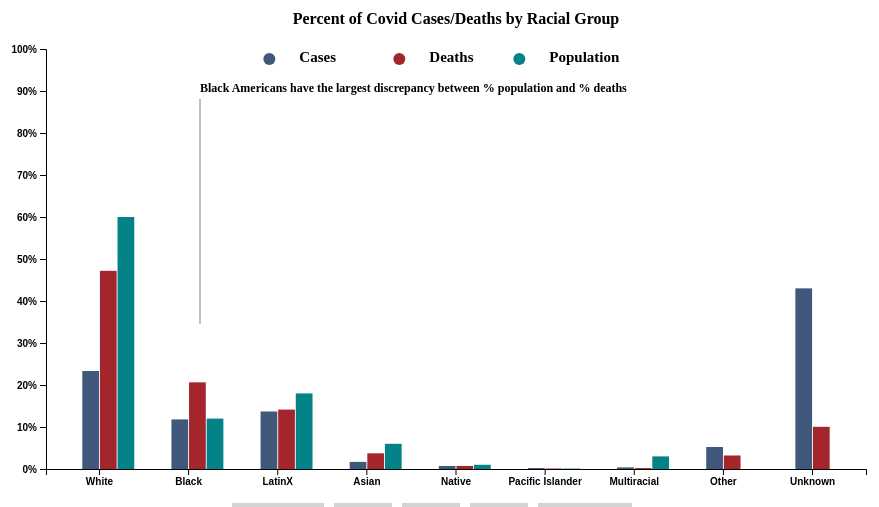
D3 v4 page, settled after 480 driven frames (8 s of simulated time); the page loaded 1 data file(s).


// ── page3.js

var margin = {top: 50, right: 70, bottom: 30, left: 70},
    width = 960 - margin.left - margin.right,
    height = 500 - margin.top - margin.bottom;

// append the svg obgect to the body of the page
// appends a 'group' element to 'svg'
// moves the 'group' element to the top left margin
var svg = d3.select("#dataviz_area").append("svg")
    .attr("width", width + margin.left + margin.right)
    .attr("height", height + margin.top + margin.bottom)
    .style("background-color", 'white')
    .append("g")
    .attr("transform",
          "translate(" + margin.left + "," + margin.top + ")");

// Get the data
d3.csv("perc_demog_20200726_clean.csv").get(function(data) {

  var all_states = d3.map(data, function(d){return(d.state)}).keys()
  var subgroups = data.columns.slice(1)
  var groups = d3.map(data, function(d){return(d.group)}).keys()

  var dropdownButton = d3.select("#selectButton")
  dropdownButton
    .selectAll('myOptions')
    .data(all_states)
    .enter()
    .append('option')
    .text(function (d) { return d; })
    .attr("value", function (d) { return d; })
    .property("selected", function(d){ return d === 'United States'; })


  var x = d3.scaleBand()
      .range([0, width])
      .padding(0.2)
      .domain(groups);

  var xAxis = svg.append("g")
      .attr("transform", "translate(0," + height + ")")
      .call(d3.axisBottom(x).tickSize(0));


  var y = d3.scaleLinear()
      .range([height, 0])
      .domain([0,1]);

  var yAxis = svg.append("g")
      .call(
        d3.axisLeft(y)
        .tickFormat(d3.format(".0%"))
      );


  // X axis
  x.domain(data.map(function(d) { return d.group; }))
  xAxis.transition().duration(1000).call(d3.axisBottom(x))

  // Add Y axis
  y.domain([0, 1]);
  yAxis.transition().duration(1000).call(d3.axisLeft(y).tickFormat(d3.format(".0%")));

  var xSubgroup = d3.scaleBand()
      .domain(subgroups)
      .range([0, x.bandwidth()])
      .padding([0.05])

  var color = d3.scaleOrdinal()
      .domain(subgroups)
      .range(['#038387','#40587C','#A4262C']) //green: #038387, blue: #40587C, red: #A4262C

  svg.append("text")
    .attr("x", (width / 2))
    .attr("y", 0 - (margin.top / 2))
    .attr("text-anchor", "middle")
    .style("font-size", "16px")
    .text("Percent of Covid Cases/Deaths by Racial Group");

  svg.append("circle").attr("cx",width/3+80).attr("cy",10).attr("r", 6).style("fill", "#A4262C")
  svg.append("circle").attr("cx",width/3+200).attr("cy",10).attr("r", 6).style("fill", "#038387")
  svg.append("circle").attr("cx",width/3-50).attr("cy",10).attr("r", 6).style("fill", "#40587C")
  svg.append("text").attr("x", width/3+110).attr("y", 10).text("Deaths").style("font-size", "15px").attr("alignment-baseline","middle")
  svg.append("text").attr("x", width/3+230).attr("y", 10).text("Population").style("font-size", "15px").attr("alignment-baseline","middle")
  svg.append("text").attr("x", width/3-20).attr("y", 10).text("Cases").style("font-size", "15px").attr("alignment-baseline","middle")

  var tooltip = d3.select("#dataviz_area")
    .append("div")
    .style("opacity", 0)
    .attr("class", "tooltip")
    .style("background-color", "#dedede")
    .style("border", "solid")
    .style("border-width", "1px")
    .style("border-radius", "5px")
    .style("padding", "10px")
    .style("position", "absolute")
    .style("display", "block")

  function update(selectedVar){
      d3.selectAll(".bar").remove();
      filtered_data = data.filter(function(d){return d.state==selectedVar})

      // Three function that change the tooltip when user hover / move / leave a cell
      var mouseover = function(d) {
        tooltip
            .html("Percent of Cases: "+d3.format(".2%")(d.cases)+"<br> Percent of Deaths: "+d3.format(".2%")(d.deaths)+"<br>Percent of Population: "+d3.format(".2%")(d.population))
            .style("opacity", 1)
            .style("color", "black")
      }
      var mousemove = function(d) {
        tooltip
          .style("left", event.pageX +20 + "px")
          .style("top", event.pageY +20  + "px")
      }
      var mouseleave = function(d) {
        tooltip
          .style("opacity", 0)
      }

      svg.append("g")
        .selectAll("g")
        // Enter in data = loop group per group
        .data(filtered_data)
        .enter()
        .append("g")
          .attr("transform", function(d) { return "translate(" + x(d.group) + ",0)"; })
        .on("mouseover", mouseover)
        .on("mousemove", mousemove)
        .on("mouseleave", mouseleave)
        .selectAll("rect")
        .data(function(d) { return subgroups.map(function(key) { return {key: key, value: d[key]}; }); })
        .enter().append("rect")
          .attr("class", "bar")
          .attr("x", function(d) { return xSubgroup(d.key); })
          .attr("y", function(d) {console.log((d.value)); console.log(y(d.value)); return y(d.value); })
          .attr("width", xSubgroup.bandwidth())
          .attr("height", function(d) { return height - y(d.value); })
          .attr("fill", function(d) { return color(d.key); });
  }
  update('United States')
  d3.select("#selectButton").on("change", function(d) {
    var selectedOption = d3.select(this).property("value")
    update(selectedOption)
  });
  svg.append("line")
    .attr("x1", width/5-10)
    .attr("x2", width/5-10)
    .attr("y1", height/1.5 - 5)
    .attr("y2", 50)
    .style("stroke", "gray")
  svg.append("text")
    .attr("x", width/5-10)
    .attr("y", 40)
    .text("Black Americans have the largest \n   discrepancy between % population and % deaths")
    .style("font-size", "12px")
    .attr("alignment-baseline","middle")
});


### data: perc_demog_20200726_clean.csv
state, group, cases, deaths, population
Alaska, White, 0.3209, 0.55, 0.6
Alabama, White, 0.3111, 0.5024, 0.66
Arkansas, White, 0.4955, 0.5786, 0.72
American Samoa, White, , , 
Arizona, White, 0.1589, 0.3731, 0.54
California, White, 0.1123, 0.294, 0.37
Colorado, White, 0.3011, 0.6207, 0.68
Connecticut, White, 0.3523, 0.7324, 0.66
District of Columbia, White, 0.2028, 0.1067, 0.37
Delaware, White, 0.3332, 0.6183, 0.62
Florida, White, 0.207, 0.4605, 0.53
Georgia, White, 0.2295, 0.4548, 0.52
Guam, White, 0.1039, 0, 
Hawaii, White, 0.1432, 0, 0.21
Iowa, White, 0.6634, 0.7995, 0.86
Idaho, White, 0.4758, 0.9041, 0.82
Illinois, White, 0.229, 0.434, 0.61
Indiana, White, 0.4585, 0.6004, 0.79
Kansas, White, 0.6514, 0.7147, 0.76
Kentucky, White, 0.5221, 0.7557, 0.85
Louisiana, White, 0.2897, 0.4462, 0.59
Massachusetts, White, 0.3099, 0.7519, 0.71
Maryland, White, 0.216, 0.4253, 0.5
Maine, White, 0.6101, 0.8908, 0.93
Michigan, White, 0.414, 0.5195, 0.75
Minnesota, White, 0.4508, 0.7819, 0.8
Missouri, White, 0.47, 0.5957, 0.8
Northern Mariana Islands, White, 0, 0, 
Mississippi, White, 0.2836, 0.4114, 0.57
Montana, White, 0.5781, 0.3696, 0.86
North Carolina, White, 0.3942, 0.5569, 0.63
North Dakota, White, 0, 0, 0.84
Nebraska, White, 0.5849, 0.7595, 0.79
New Hampshire, White, 0.6395, 0.9315, 0.9
New Jersey, White, 0.2193, 0.4661, 0.55
New Mexico, White, 0.131, 0.1596, 0.37
Nevada, White, 0.1882, 0.4005, 0.49
New York, White, 0, 0.3057, 0.55
Ohio, White, 0.4826, 0.7572, 0.79
Oklahoma, White, 0.5635, 0.746, 0.65
Oregon, White, 0.396, 0.699, 0.75
Pennsylvania, White, 0.3249, 0.705, 0.76
Puerto Rico, White, 0, 0, 0.01
Rhode Island, White, 0.271, 0.6607, 0.72
South Carolina, White, 0.3264, 0.4306, 0.64
South Dakota, White, 0.3921, 0, 0.82
Tennessee, White, 0.4238, 0.5615, 0.74
Texas, White, 0.02185, 0.06669, 0.41
United States, White, 0.2334, 0.4718, 0.6
Utah, White, 0.391, 0.5109, 0.78
Virginia, White, 0.2279, 0.5433, 0.62
Virgin Islands, White, 0, 0, 
Vermont, White, 0.8207, 0.9464, 0.93
Washington, White, 0.2441, 0.6569, 0.68
Wisconsin, White, 0.6079, 0.6997, 0.81
West Virginia, White, 0.7742, 0.5631, 0.92
Wyoming, White, 0.4844, 0.48, 0.84
Alaska, Black, 0.02773, 0, 0.03
Alabama, Black, 0.2808, 0.4067, 0.26
Arkansas, Black, 0.2113, 0.2643, 0.15
... 453 more rows